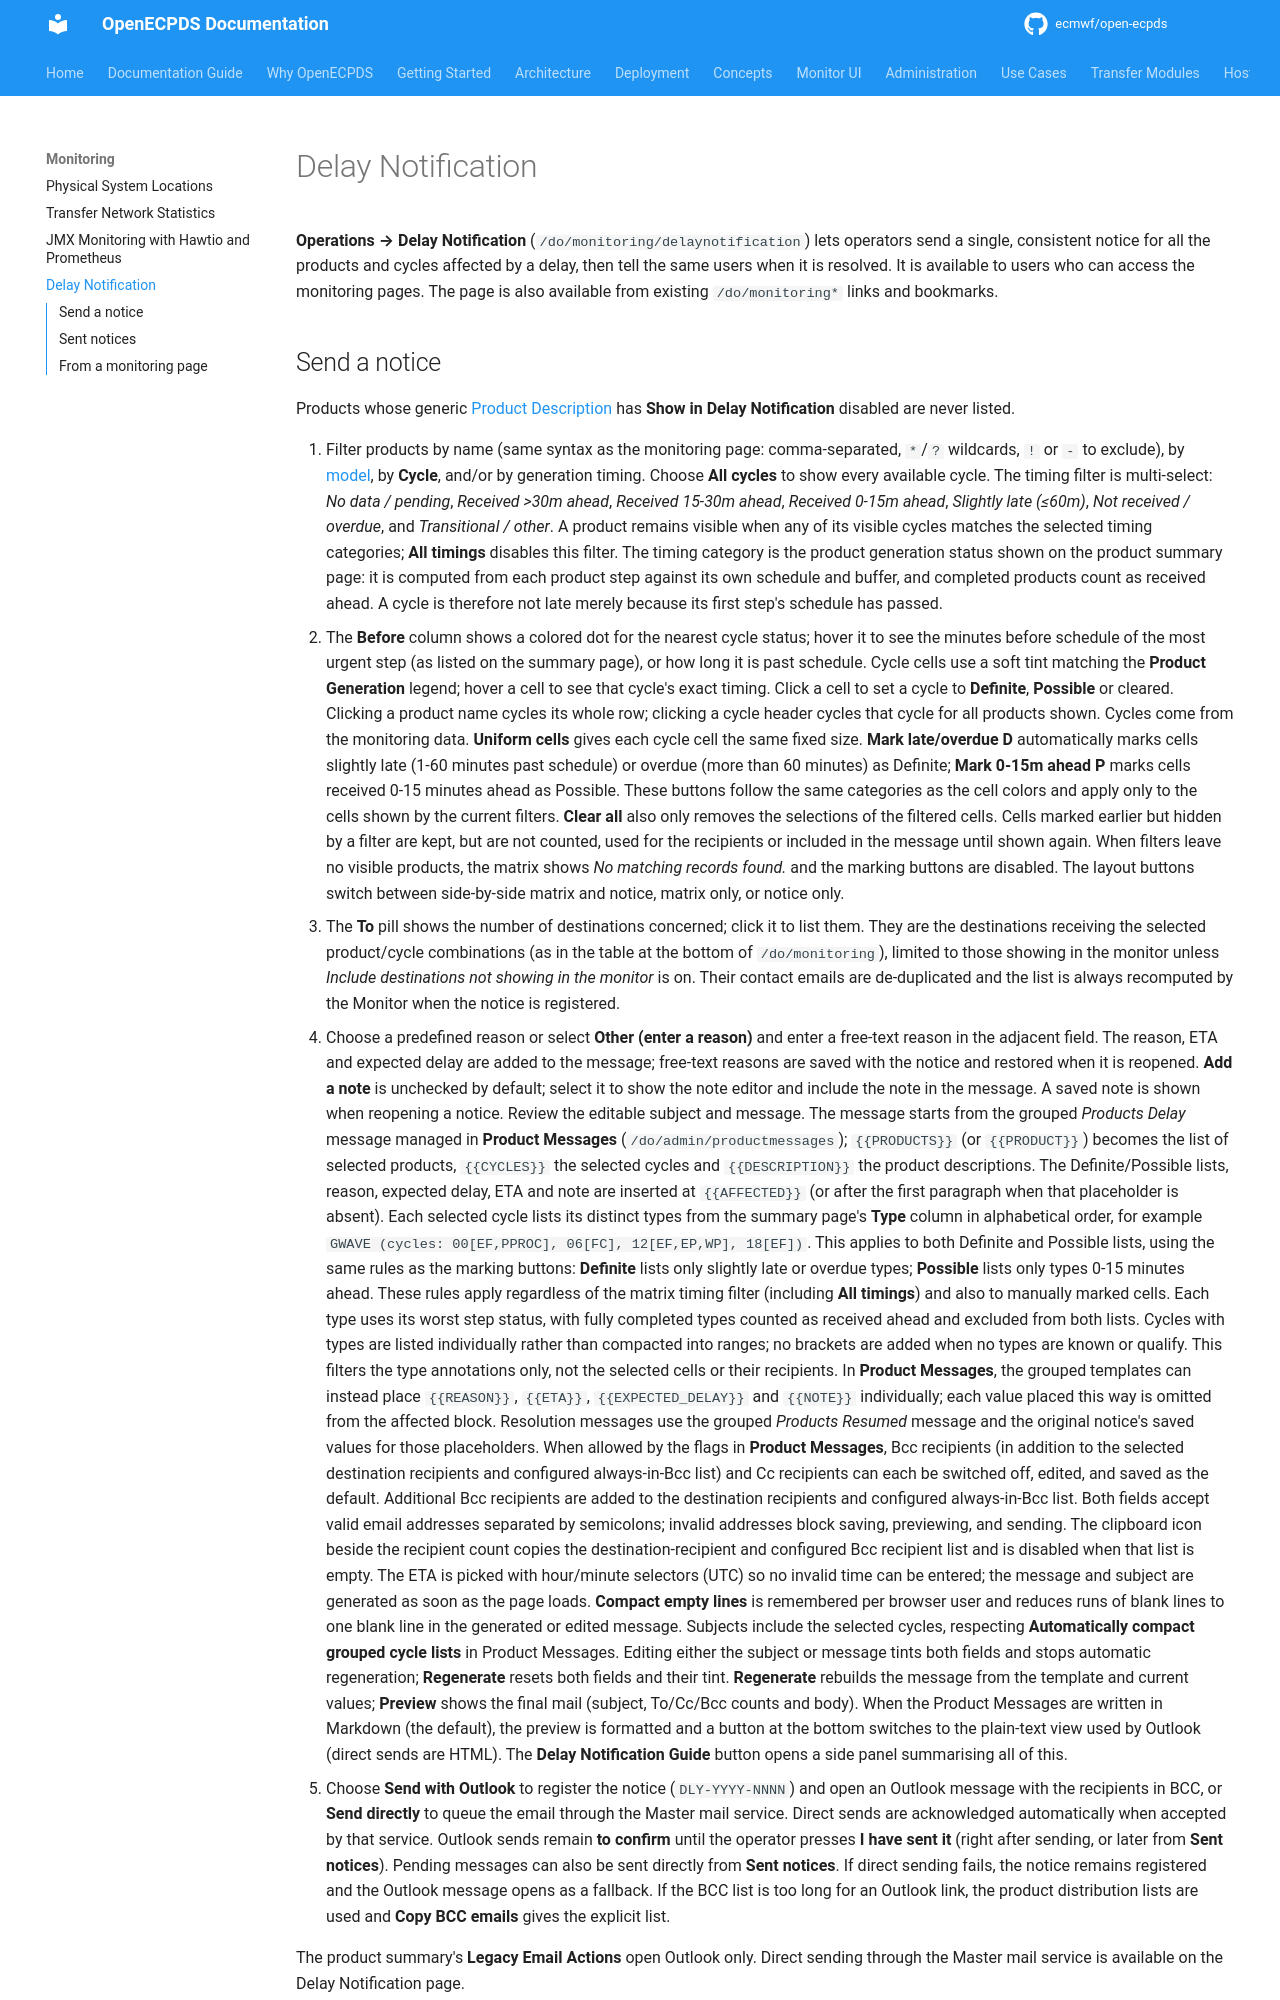

repository: ecmwf/open-ecpds · page: monitoring/delay-notification/index.html · generator: mkdocs

# Delay Notification

**Operations → Delay Notification** (`/do/monitoring/delaynotification`) lets operators send a single, consistent
notice for all the products and cycles affected by a delay, then tell the same users when it is resolved. It is
available to users who can access the monitoring pages. The page is also available from existing `/do/monitoring*`
links and bookmarks.
